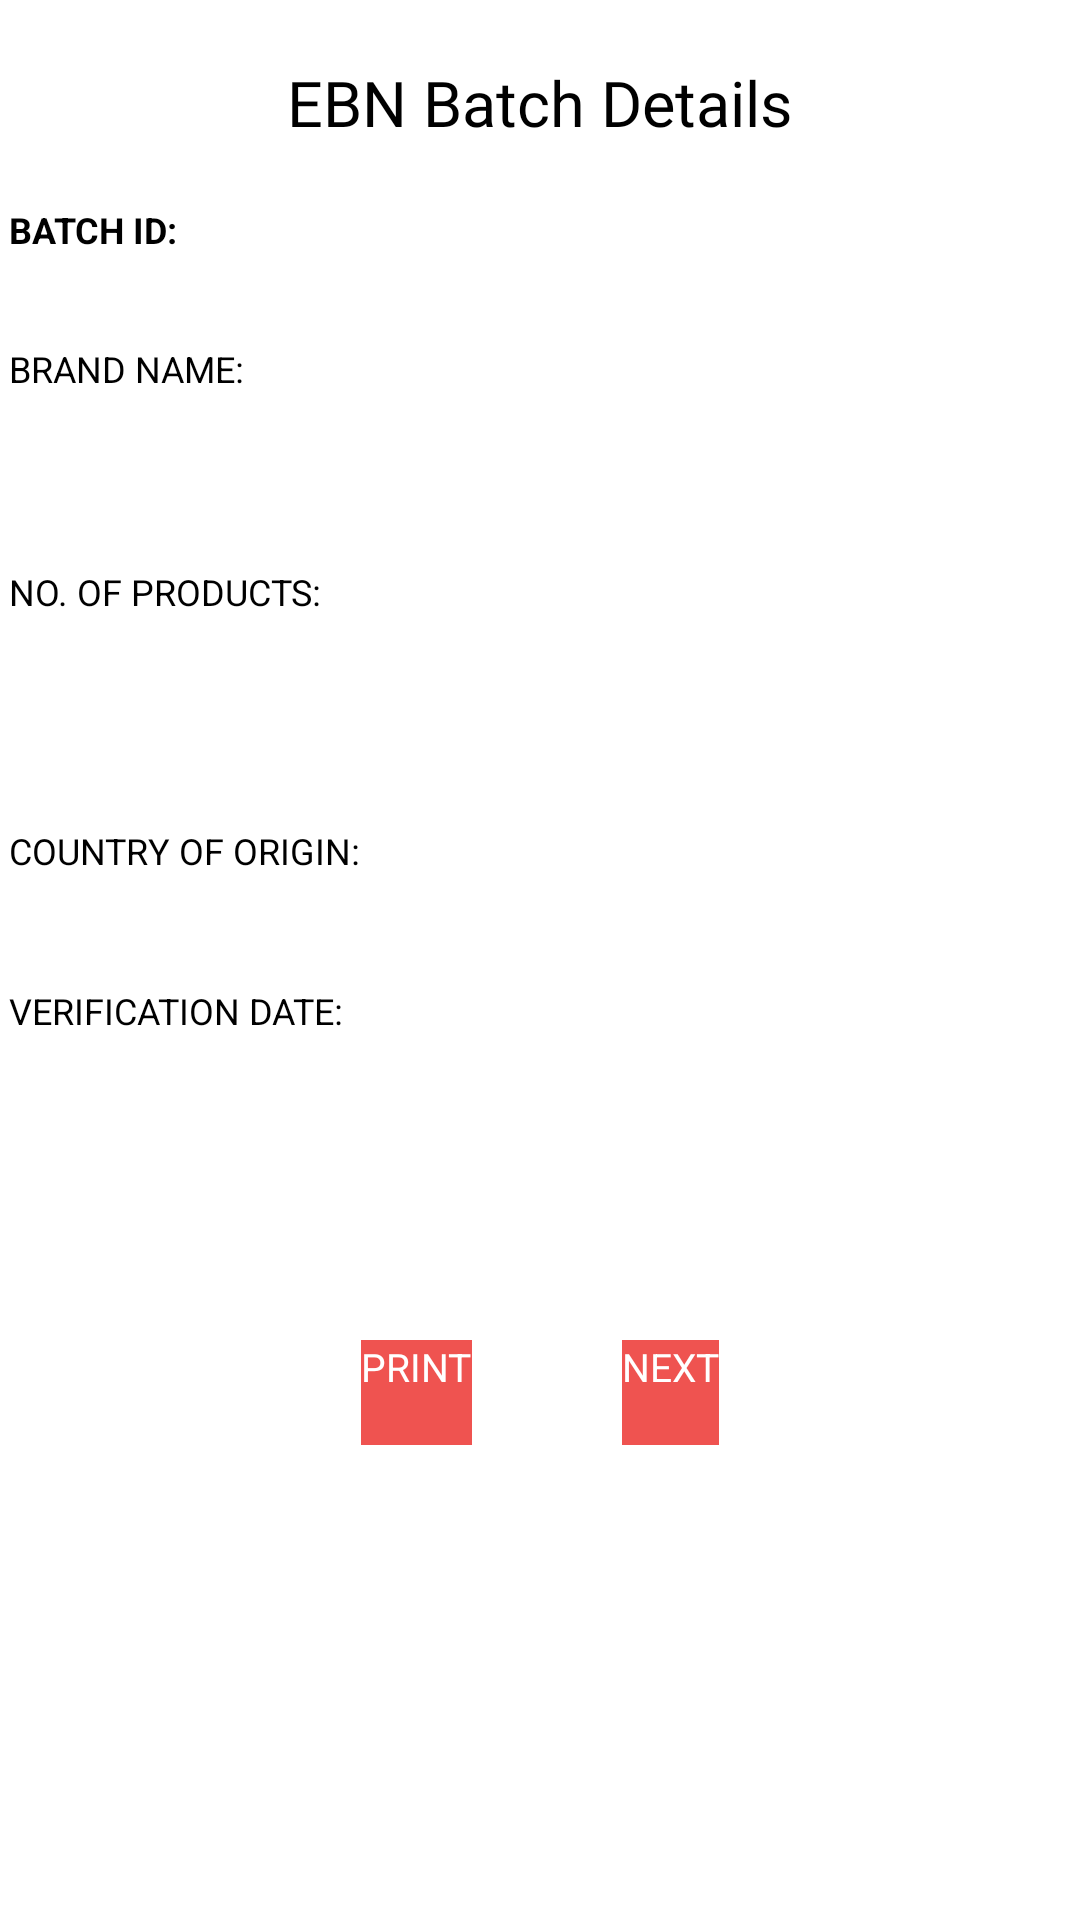

Layout XML and referenced resources for this Android screen:
<!-- AndroidManifest.xml: application theme AppMaterialTheme -->
<!-- res/layout/activity_batchprocessing.xml -->
<?xml version="1.0" encoding="utf-8"?>
<LinearLayout
    xmlns:app="http://schemas.android.com/apk/res-auto"
    android:layout_width="match_parent"
    android:layout_height="match_parent"
    android:orientation="vertical"
    xmlns:android="http://schemas.android.com/apk/res/android">

    

    <LinearLayout
        android:layout_width="match_parent"
        android:layout_height="wrap_content"
        android:orientation="vertical">

        <FrameLayout
            android:layout_width="match_parent"
            android:layout_height="match_parent">

            <LinearLayout
                android:layout_width="match_parent"
                android:layout_height="wrap_content"
                android:orientation="vertical">

                <TextView
                    android:layout_width="match_parent"
                    android:layout_height="wrap_content"
                    android:layout_marginTop="20dp"
                    android:fontFamily="@font/roboto_medium"
                    android:gravity="center"
                    android:text="EBN Batch Details"
                    android:textColor="@color/colorBlack"
                    android:textSize="21sp" />

                <LinearLayout
                    android:layout_width="match_parent"
                    android:layout_height="wrap_content"
                    android:orientation="horizontal"
                    android:layout_marginTop="20dp"
                    android:layout_marginBottom="20dp"
                    >

                    <TextView
                        android:layout_width="wrap_content"
                        android:layout_height="wrap_content"
                        android:paddingLeft="3dp"
                        android:text="Batch ID: "
                        android:textAllCaps="true"
                        android:textColor="@color/colorBlack"
                        android:textSize="12sp"
                        android:textStyle="bold"
                        />

                    <TextView
                        android:id="@+id/batch_id_processing_value"
                        android:layout_width="wrap_content"
                        android:layout_height="wrap_content"
                        android:paddingLeft="3dp"
                        android:textAllCaps="true"
                        android:textColor="@color/colorBlack"
                        android:textSize="12sp"
                        android:textStyle="bold"
                        />

                </LinearLayout>

                <LinearLayout
                    android:layout_width="match_parent"
                    android:layout_height="wrap_content"
                    android:layout_marginTop="10dp"
                    android:layout_marginBottom="30dp"
                    android:orientation="vertical">

                    <TextView
                        android:layout_width="match_parent"
                        android:layout_height="wrap_content"
                        android:paddingLeft="3dp"
                        android:text="Brand Name: "
                        android:textAllCaps="true"
                        android:textColor="@color/colorBlack"
                        android:textSize="12sp" />

                    <EditText
                        android:id="@+id/brand_name"
                        android:layout_width="match_parent"
                        android:layout_height="38dp"
                        android:layout_marginBottom="20dp"
                        android:inputType="text"
                        android:singleLine="true"
                        android:textSize="14sp" />

                    <TextView
                        android:layout_width="match_parent"
                        android:layout_height="wrap_content"
                        android:paddingLeft="3dp"
                        android:text="No. of products: "
                        android:textAllCaps="true"
                        android:textColor="@color/colorBlack"
                        android:textSize="12sp" />

                    <EditText
                        android:id="@+id/no_of_products"
                        android:layout_width="match_parent"
                        android:layout_height="38dp"
                        android:layout_marginBottom="20dp"
                        android:inputType="number"
                        android:singleLine="true"
                        android:textSize="14sp" />


                    <LinearLayout
                        android:layout_width="wrap_content"
                        android:layout_height="wrap_content"
                        android:orientation="horizontal"
                        android:gravity="center"
                        android:layout_marginTop="-10dp"
                        android:layout_marginBottom="15dp"
                        >

                        <TextView
                            android:layout_width="wrap_content"
                            android:layout_height="wrap_content"
                            android:paddingLeft="3dp"
                            android:text="Country of Origin: "
                            android:textAllCaps="true"
                            android:textColor="@color/colorBlack"
                            android:textSize="12sp" />

                        <Spinner
                            android:id="@+id/country_spinner"
                            android:layout_width="0dp"
                            android:layout_height="wrap_content"
                            android:layout_weight="1"
                            android:layout_marginTop="30dp"
                            android:layout_marginBottom="30dp"
                            android:spinnerMode="dialog"/>

                        

                    </LinearLayout>


                    <LinearLayout
                        android:layout_width="match_parent"
                        android:layout_height="wrap_content"
                        android:orientation="vertical"
                        >

                        <LinearLayout
                            android:layout_width="match_parent"
                            android:layout_height="wrap_content">

                            <TextView
                                android:layout_width="wrap_content"
                                android:layout_height="30dp"
                                android:text="Verification Date: "
                                android:textAllCaps="true"
                                android:textColor="@color/colorBlack"
                                android:textSize="12sp"
                                android:paddingLeft="3dp"
                                />

                            <TextView
                                android:id="@+id/dateTv"
                                android:layout_width="wrap_content"
                                android:layout_height="wrap_content"
                                />

                        </LinearLayout>

                        
                        
                        
                        
                        
                        

                        <EditText
                            android:id="@+id/pickDateTxt"
                            android:layout_width="match_parent"
                            android:layout_height="38dp"
                            android:layout_marginBottom="20dp"
                            android:singleLine="true"
                            android:textSize="14sp"
                            android:clickable="true"
                            android:focusable="false"
                            />

                    </LinearLayout>

                </LinearLayout>

                
                
                
                
                
                
                
                

                <LinearLayout
                    android:layout_width="wrap_content"
                    android:layout_height="wrap_content"
                    android:orientation="horizontal"
                    android:layout_gravity="center_horizontal"
                    >

                    <Button
                        android:id="@+id/start"
                        android:layout_width="wrap_content"
                        android:layout_height="35dp"
                        android:layout_weight="0.5"
                        android:layout_gravity="left"
                        android:background="@color/colorPrimary"
                        android:text="Print"
                        android:textAllCaps="true"
                        android:textColor="@android:color/white"
                        android:textSize="13sp"
                        android:layout_marginRight="50dp"
                        />

                    <Button
                        android:id="@+id/skip"
                        android:layout_width="wrap_content"
                        android:layout_height="35dp"
                        android:layout_weight="0.5"
                        android:layout_gravity="right"
                        android:background="@color/colorPrimary"
                        android:text="Next"
                        android:textAllCaps="true"
                        android:textColor="@android:color/white"
                        android:textSize="13sp" />
                </LinearLayout>

                
                
            </LinearLayout>

        </FrameLayout>

    </LinearLayout>

</LinearLayout>
<!-- resources referenced by this layout -->
<resources>
  <color name="colorBlack">#000000</color>
  <color name="colorPrimary">#EF5350</color>
</resources>
